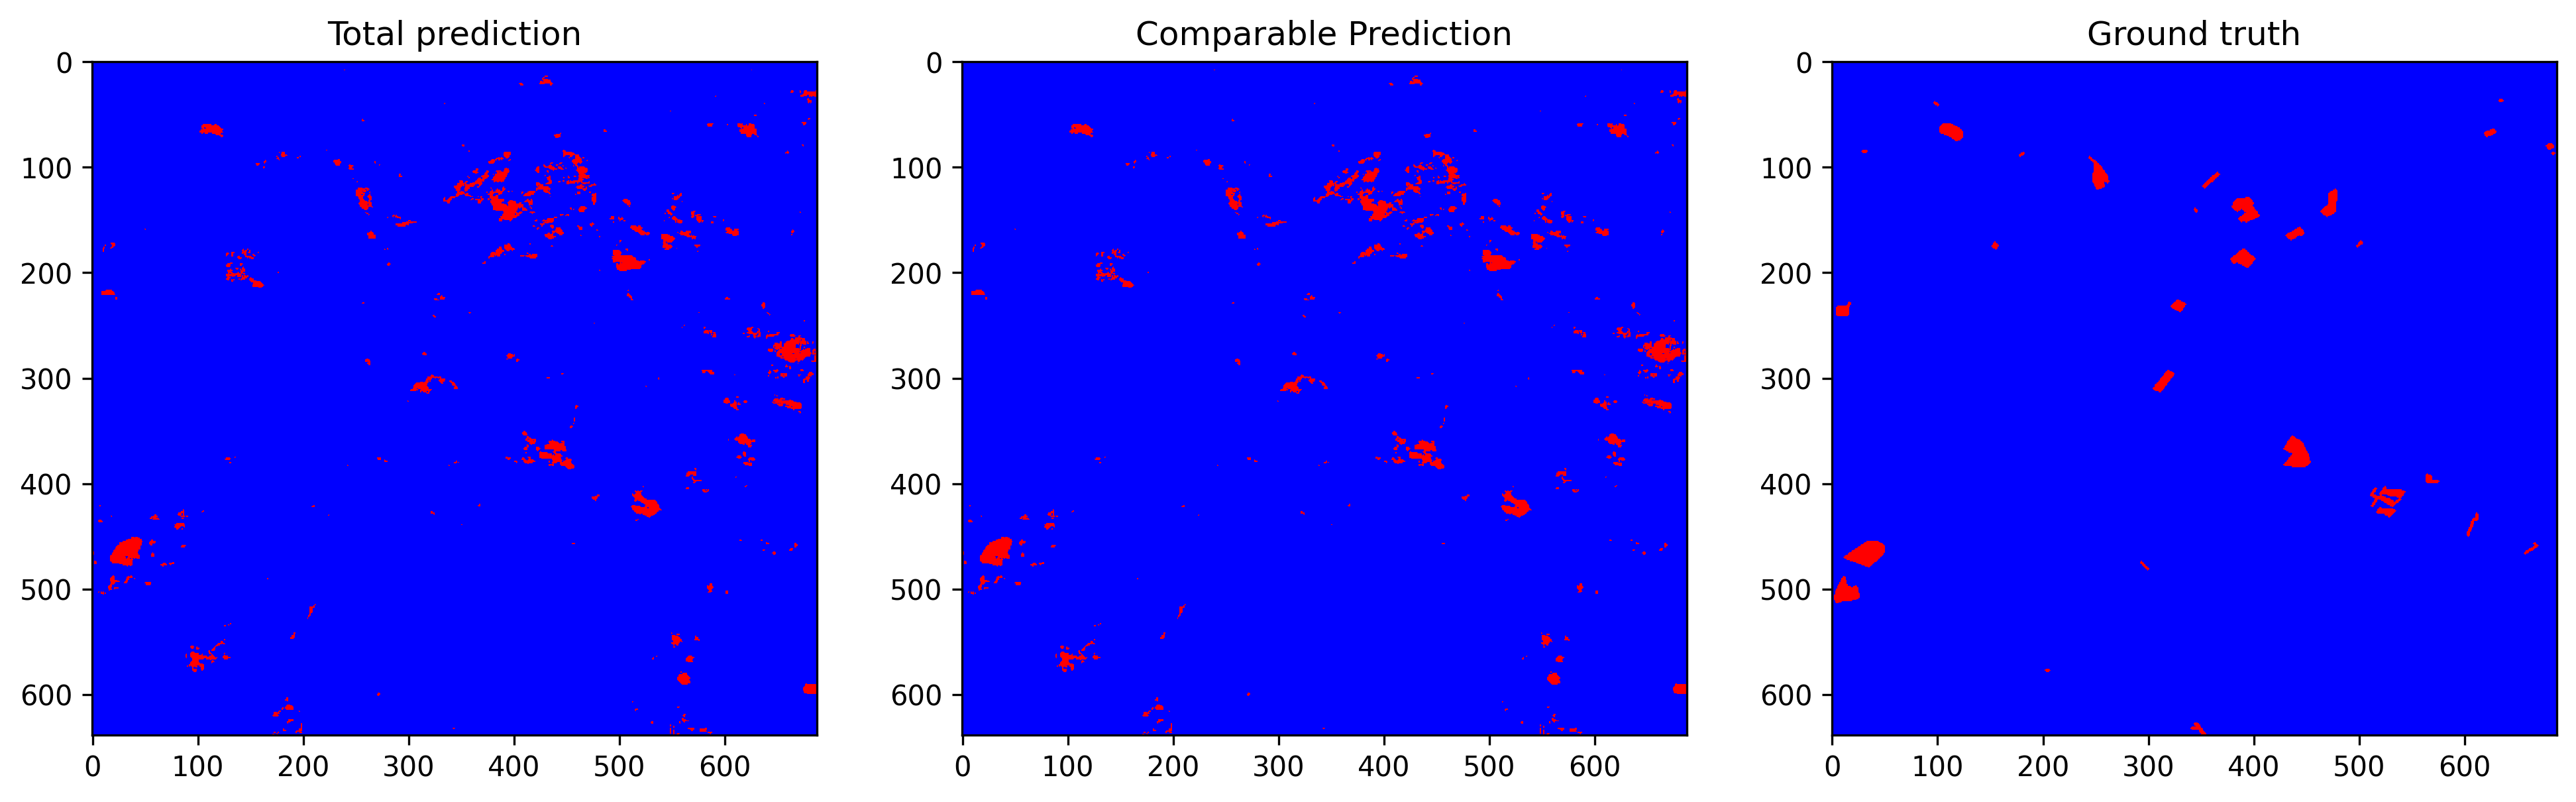

Data behind this chart, as committed beside it:
total_examples, threshold, overall_accuracy, false_positives_num, false_negatives_num, true_negatives_num, true_positives_num, prediction_time, overall_accuracy_correction, false_positives_num_correction, false_negatives_num_correction, true_negatives_num_correction, true_positives_num_correction, correction_time, pseudo_qty, extraction_time, ft_epochs, ft_time, ft_loss, ft_val_loss, ft_val_acc, pseudo_acc, pseudo_acc_corrected
439632, 0.07418, 0.9791, 6661, 2542, 428625, 1804, 3.858, 0.9837, 4539, 2635, 430747, 1711, 4.39, no fine tuning, -, -, -, -, -, -, -, -
